Run: headless pygame with SDL's dummy video driver; simulated clock (each Clock.tick advances the game by its frame time, no real sleeping); random seed 0; keys injected as events and as key.get_pressed() state; mouse plan: one left click at the window centre at the start of phase 2, then a move to the lower-right quarter at the start of phase 3.
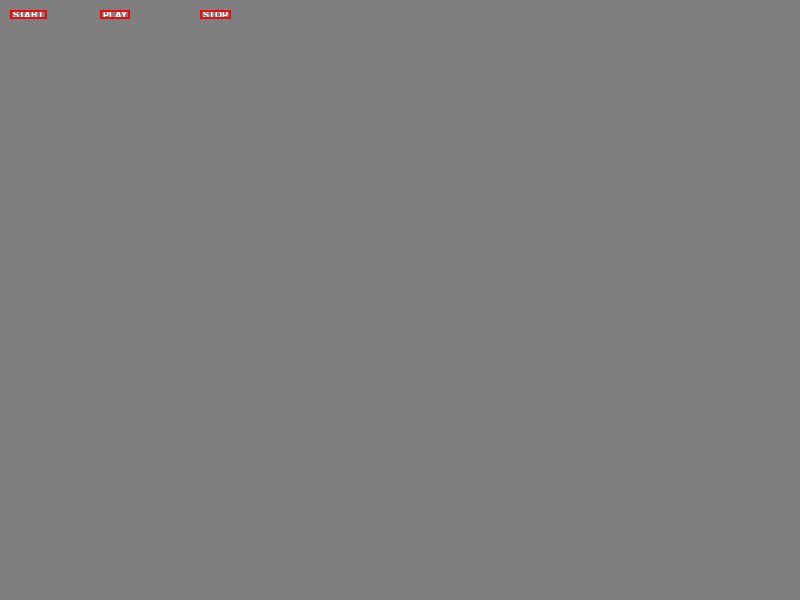
Frame 1 of 4 · flips 1–60 · no input
Frame 2 of 4 · flips 61–180 · clicked the window centre · tapped SPACE, RETURN · held RIGHT (→), D · screen unchanged from frame 1, image omitted
Frame 3 of 4 · flips 181–300 · moved the mouse to the lower-right quarter · held DOWN (↓), S · screen unchanged from frame 2, image omitted
Frame 4 of 4 · flips 301–420 · held LEFT (←), A, UP (↑), W · screen unchanged from frame 3, image omitted

The pygame program that drew these frames:

import pygame as pg
import sys

pg.init()

SCREEN_WIDTH = 800
SCREEN_HEIGHT = 600

screen = pg.display.set_mode((SCREEN_WIDTH, SCREEN_HEIGHT))
pg.display.set_caption("GAME")

font = pg.font.SysFont("Arial", 14)

text1 = font.render(" START ", True, "white")
text2 = font.render(" PLAY ", True, "white")
text3 = font.render(" STOP ", True, "white")

rect1 = text1.get_rect(topleft=(10, 10))
rect2 = text2.get_rect(topleft=(100, 10))
rect3 = text3.get_rect(topleft=(200, 10))

bg = (127, 127, 127)
msg = ""

running = True
while running:

    for event in pg.event.get():
        if event.type == pg.QUIT:
            running = False

        if event.type == pg.MOUSEBUTTONDOWN:
            if rect1.collidepoint(event.pos):
                msg = "START Button was pressed"

            if rect2.collidepoint(event.pos):
                msg = "PLAY Button was pressed"

            if rect3.collidepoint(event.pos):
                msg = "STOP Button was pressed"

    screen.fill(bg)

    screen.blit(text1, rect1)
    pg.draw.rect(screen, (255,0,0), rect1, 2)

    screen.blit(text2, rect2)
    pg.draw.rect(screen, (255,0,0), rect2, 2)

    screen.blit(text3, rect3)
    pg.draw.rect(screen, (255,0,0), rect3, 2)

    img = font.render(msg, True, (0,0,255))
    imgrect = img.get_rect(center=(SCREEN_WIDTH//2, SCREEN_HEIGHT//2))
    screen.blit(img, imgrect)

    pg.display.update()

pg.quit()
sys.exit()
